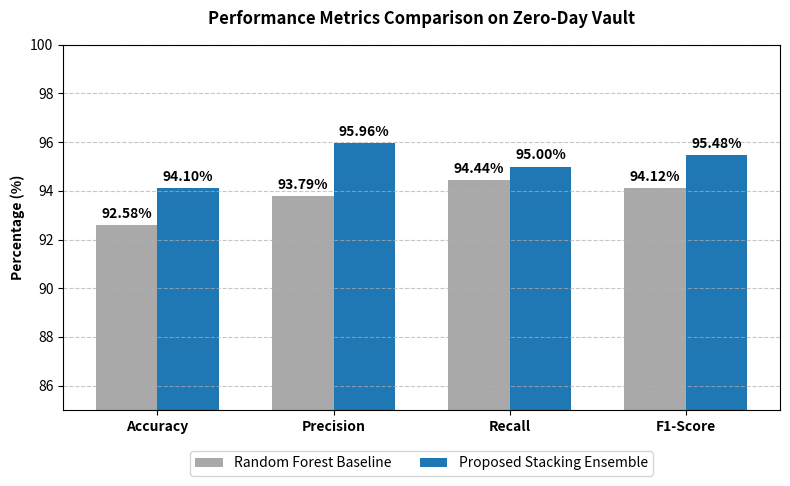

The matplotlib source for this figure:
import matplotlib.pyplot as plt
import numpy as np

# Data
metrics = ['Accuracy', 'Precision', 'Recall', 'F1-Score']
baseline = [92.58, 93.79, 94.44, 94.12]
ensemble = [94.10, 95.96, 95.00, 95.48]

x = np.arange(len(metrics))
width = 0.35

fig, ax = plt.subplots(figsize=(8, 5))

# IEEE standard styling (Grayscale/Blue for professional print)
rects1 = ax.bar(x - width/2, baseline, width, label='Random Forest Baseline', color='#A9A9A9')
rects2 = ax.bar(x + width/2, ensemble, width, label='Proposed Stacking Ensemble', color='#1f77b4')

ax.set_ylabel('Percentage (%)', fontweight='bold')
ax.set_title('Performance Metrics Comparison on Zero-Day Vault', fontweight='bold', pad=15)
ax.set_xticks(x)
ax.set_xticklabels(metrics, fontweight='bold')
ax.legend(loc='lower center', bbox_to_anchor=(0.5, -0.2), ncol=2)

# Set y-axis limits to highlight the difference
ax.set_ylim(85, 100)
ax.grid(axis='y', linestyle='--', alpha=0.7)

# Add text labels on top of bars
def autolabel(rects):
    for rect in rects:
        height = rect.get_height()
        ax.annotate(f'{height:.2f}%',
                    xy=(rect.get_x() + rect.get_width() / 2, height),
                    xytext=(0, 3),  # 3 points vertical offset
                    textcoords='offset points',
                    ha='center', va='bottom', fontsize=10, fontweight='bold')

autolabel(rects1)
autolabel(rects2)

fig.tight_layout()
plt.savefig('performance_comparison.png', dpi=300, bbox_inches='tight')
print('Successfully generated performance_comparison.png')
